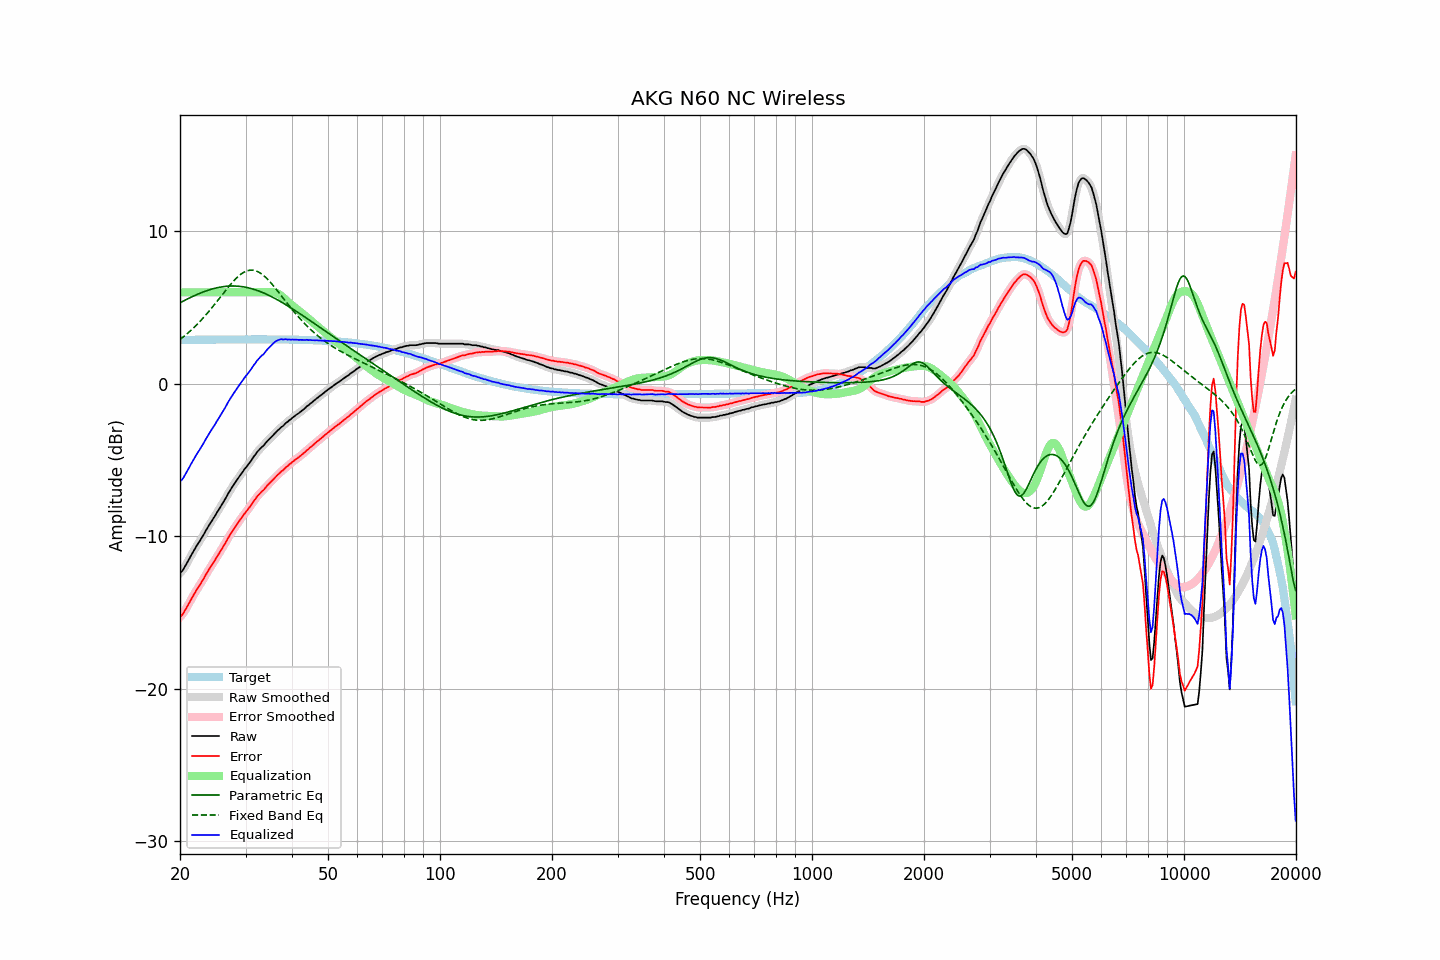

The table this chart was drawn from, first rows:
frequency, raw, error, smoothed, error_smoothed, equalization, parametric_eq, fixed_band_eq, equalized_raw, equalized_smoothed, target
20.00, -12.40, -15.28, -12.41, -15.29, 6.00, 5.31, 2.91, -6.40, -6.41, 2.88
20.20, -12.32, -15.20, -12.30, -15.18, 6.00, 5.37, 2.99, -6.32, -6.30, 2.88
20.40, -12.19, -15.07, -12.17, -15.05, 6.00, 5.42, 3.07, -6.19, -6.17, 2.88
20.61, -12.00, -14.88, -12.01, -14.89, 6.00, 5.48, 3.16, -6.00, -6.01, 2.88
20.81, -11.83, -14.71, -11.82, -14.71, 6.00, 5.53, 3.24, -5.83, -5.82, 2.88
21.02, -11.63, -14.51, -11.63, -14.51, 6.00, 5.58, 3.33, -5.63, -5.63, 2.88
21.23, -11.44, -14.32, -11.44, -14.32, 6.00, 5.64, 3.43, -5.44, -5.44, 2.88
21.44, -11.24, -14.12, -11.24, -14.13, 6.00, 5.69, 3.52, -5.24, -5.24, 2.89
21.66, -11.06, -13.95, -11.06, -13.94, 6.00, 5.74, 3.62, -5.06, -5.06, 2.89
21.87, -10.87, -13.76, -10.87, -13.76, 6.00, 5.78, 3.72, -4.87, -4.87, 2.89
22.09, -10.69, -13.57, -10.69, -13.58, 6.00, 5.83, 3.83, -4.69, -4.69, 2.89
22.31, -10.52, -13.41, -10.52, -13.41, 6.00, 5.88, 3.93, -4.52, -4.52, 2.89
22.54, -10.36, -13.25, -10.35, -13.24, 6.00, 5.92, 4.04, -4.36, -4.35, 2.89
22.76, -10.19, -13.08, -10.19, -13.08, 6.00, 5.96, 4.15, -4.19, -4.19, 2.89
22.99, -10.01, -12.90, -10.01, -12.90, 6.00, 6.01, 4.27, -4.01, -4.01, 2.89
23.22, -9.84, -12.73, -9.83, -12.72, 6.00, 6.05, 4.39, -3.84, -3.83, 2.89
23.45, -9.64, -12.53, -9.65, -12.54, 6.00, 6.08, 4.51, -3.64, -3.65, 2.90
23.69, -9.47, -12.37, -9.46, -12.36, 6.00, 6.12, 4.63, -3.47, -3.46, 2.90
23.92, -9.29, -12.18, -9.29, -12.18, 6.00, 6.15, 4.75, -3.29, -3.29, 2.90
24.16, -9.12, -12.01, -9.12, -12.02, 6.00, 6.19, 4.88, -3.12, -3.12, 2.90
24.40, -8.96, -11.85, -8.95, -11.85, 6.00, 6.22, 5.01, -2.96, -2.95, 2.90
24.65, -8.79, -11.69, -8.79, -11.69, 6.00, 6.25, 5.14, -2.79, -2.79, 2.90
24.89, -8.62, -11.53, -8.62, -11.52, 6.00, 6.27, 5.27, -2.62, -2.62, 2.90
25.14, -8.44, -11.34, -8.44, -11.35, 6.00, 6.30, 5.40, -2.44, -2.44, 2.90
25.39, -8.27, -11.18, -8.27, -11.18, 6.00, 6.32, 5.54, -2.27, -2.27, 2.90
25.65, -8.10, -11.00, -8.10, -11.00, 6.00, 6.34, 5.67, -2.10, -2.10, 2.90
25.91, -7.93, -10.84, -7.93, -10.83, 6.00, 6.36, 5.81, -1.93, -1.93, 2.90
26.16, -7.75, -10.65, -7.75, -10.66, 6.00, 6.37, 5.94, -1.75, -1.75, 2.91
26.43, -7.58, -10.49, -7.57, -10.47, 6.00, 6.39, 6.08, -1.58, -1.57, 2.91
26.69, -7.38, -10.28, -7.38, -10.29, 6.00, 6.40, 6.21, -1.38, -1.38, 2.91
26.96, -7.19, -10.10, -7.20, -10.11, 6.00, 6.41, 6.34, -1.19, -1.20, 2.91
27.23, -7.02, -9.93, -7.02, -9.93, 6.00, 6.41, 6.46, -1.02, -1.02, 2.91
27.50, -6.86, -9.77, -6.85, -9.76, 6.00, 6.41, 6.59, -0.86, -0.85, 2.91
27.77, -6.69, -9.59, -6.69, -9.60, 6.00, 6.41, 6.70, -0.69, -0.69, 2.91
28.05, -6.53, -9.44, -6.53, -9.44, 6.00, 6.41, 6.82, -0.53, -0.53, 2.91
28.33, -6.38, -9.29, -6.37, -9.28, 6.00, 6.41, 6.92, -0.38, -0.37, 2.91
28.62, -6.22, -9.13, -6.22, -9.13, 6.00, 6.40, 7.02, -0.22, -0.22, 2.91
28.90, -6.07, -8.98, -6.07, -8.98, 6.00, 6.39, 7.11, -0.07, -0.07, 2.91
29.19, -5.92, -8.83, -5.92, -8.83, 6.00, 6.38, 7.20, 0.08, 0.08, 2.91
29.48, -5.78, -8.69, -5.77, -8.68, 6.00, 6.36, 7.27, 0.22, 0.23, 2.91
29.78, -5.62, -8.53, -5.63, -8.54, 6.00, 6.35, 7.33, 0.38, 0.37, 2.91
30.08, -5.49, -8.40, -5.49, -8.40, 6.00, 6.33, 7.38, 0.51, 0.51, 2.91
30.38, -5.36, -8.27, -5.36, -8.27, 6.00, 6.31, 7.42, 0.64, 0.64, 2.91
30.68, -5.22, -8.13, -5.22, -8.13, 6.00, 6.28, 7.44, 0.78, 0.78, 2.91
30.99, -5.08, -7.99, -5.07, -7.99, 6.00, 6.25, 7.45, 0.92, 0.93, 2.91
31.30, -4.92, -7.83, -4.92, -7.84, 6.00, 6.22, 7.45, 1.08, 1.08, 2.91
31.61, -4.76, -7.67, -4.77, -7.68, 6.00, 6.19, 7.44, 1.24, 1.23, 2.91
31.93, -4.63, -7.54, -4.62, -7.53, 6.00, 6.16, 7.41, 1.37, 1.38, 2.91
32.24, -4.47, -7.38, -4.48, -7.40, 6.00, 6.12, 7.37, 1.53, 1.52, 2.91
32.57, -4.36, -7.27, -4.36, -7.27, 6.00, 6.09, 7.32, 1.64, 1.64, 2.91
32.89, -4.25, -7.16, -4.25, -7.16, 6.00, 6.04, 7.26, 1.75, 1.75, 2.91
33.22, -4.14, -7.05, -4.15, -7.06, 6.00, 6.00, 7.19, 1.86, 1.85, 2.91
33.55, -4.06, -6.97, -4.04, -6.95, 6.00, 5.96, 7.10, 1.94, 1.96, 2.91
33.89, -3.92, -6.83, -3.92, -6.83, 6.00, 5.91, 7.01, 2.08, 2.08, 2.91
34.23, -3.79, -6.70, -3.80, -6.72, 6.00, 5.87, 6.91, 2.22, 2.20, 2.91
34.57, -3.69, -6.60, -3.68, -6.60, 6.01, 5.82, 6.80, 2.32, 2.33, 2.91
34.92, -3.58, -6.49, -3.58, -6.49, 6.02, 5.76, 6.69, 2.44, 2.44, 2.91
35.27, -3.47, -6.38, -3.47, -6.38, 6.02, 5.71, 6.57, 2.55, 2.55, 2.91
35.62, -3.36, -6.27, -3.36, -6.27, 6.01, 5.66, 6.44, 2.65, 2.65, 2.91
35.97, -3.25, -6.16, -3.25, -6.16, 5.99, 5.60, 6.31, 2.74, 2.74, 2.91
... 635 more rows
